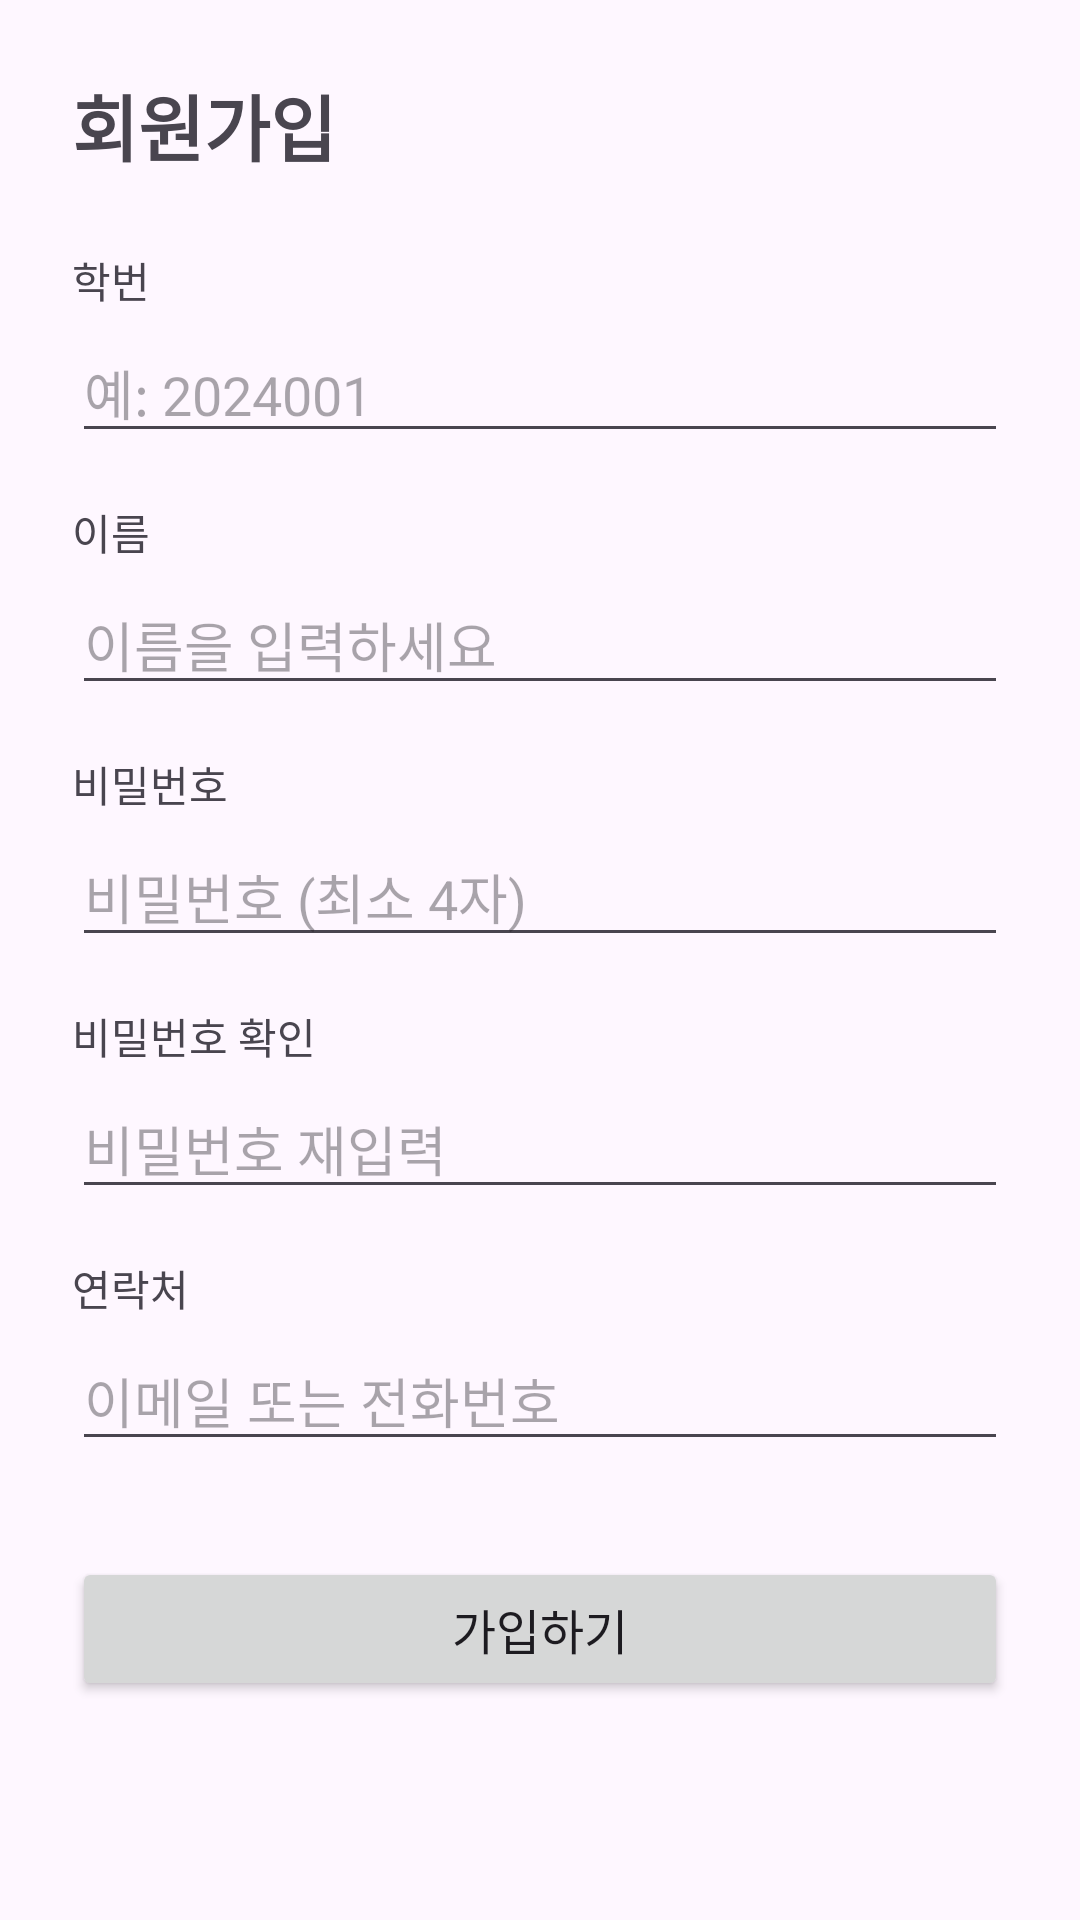

The Android layout XML behind this screen, and the referenced resources:
<!-- AndroidManifest.xml: application theme Theme.HelloAndroid -->
<!-- res/layout/activity_register.xml -->
<?xml version="1.0" encoding="utf-8"?>
<ScrollView xmlns:android="http://schemas.android.com/apk/res/android"
    android:layout_width="match_parent"
    android:layout_height="match_parent"
    android:padding="24dp">

    <LinearLayout
        android:layout_width="match_parent"
        android:layout_height="wrap_content"
        android:orientation="vertical">

        <TextView
            android:layout_width="wrap_content"
            android:layout_height="wrap_content"
            android:text="회원가입"
            android:textSize="24sp"
            android:textStyle="bold"
            android:layout_marginBottom="24dp"/>

        <TextView
            android:layout_width="wrap_content"
            android:layout_height="wrap_content"
            android:text="학번"
            android:layout_marginBottom="4dp"/>

        <EditText
            android:id="@+id/editRegisterUserId"
            android:layout_width="match_parent"
            android:layout_height="wrap_content"
            android:hint="예: 2024001"
            android:inputType="text"
            android:layout_marginBottom="16dp"/>

        <TextView
            android:layout_width="wrap_content"
            android:layout_height="wrap_content"
            android:text="이름"
            android:layout_marginBottom="4dp"/>

        <EditText
            android:id="@+id/editRegisterName"
            android:layout_width="match_parent"
            android:layout_height="wrap_content"
            android:hint="이름을 입력하세요"
            android:inputType="text"
            android:layout_marginBottom="16dp"/>

        <TextView
            android:layout_width="wrap_content"
            android:layout_height="wrap_content"
            android:text="비밀번호"
            android:layout_marginBottom="4dp"/>

        <EditText
            android:id="@+id/editRegisterPassword"
            android:layout_width="match_parent"
            android:layout_height="wrap_content"
            android:hint="비밀번호 (최소 4자)"
            android:inputType="textPassword"
            android:layout_marginBottom="16dp"/>

        <TextView
            android:layout_width="wrap_content"
            android:layout_height="wrap_content"
            android:text="비밀번호 확인"
            android:layout_marginBottom="4dp"/>

        <EditText
            android:id="@+id/editRegisterPasswordConfirm"
            android:layout_width="match_parent"
            android:layout_height="wrap_content"
            android:hint="비밀번호 재입력"
            android:inputType="textPassword"
            android:layout_marginBottom="16dp"/>

        <TextView
            android:layout_width="wrap_content"
            android:layout_height="wrap_content"
            android:text="연락처"
            android:layout_marginBottom="4dp"/>

        <EditText
            android:id="@+id/editRegisterContact"
            android:layout_width="match_parent"
            android:layout_height="wrap_content"
            android:hint="이메일 또는 전화번호"
            android:inputType="text"
            android:layout_marginBottom="32dp"/>

        <Button
            android:id="@+id/btnRegisterSubmit"
            android:layout_width="match_parent"
            android:layout_height="wrap_content"
            android:text="가입하기"
            android:textSize="16sp"/>

    </LinearLayout>

</ScrollView>
<!-- resources referenced by this layout -->
<resources>
  <style name="Theme.HelloAndroid" parent="Base.Theme.HelloAndroid" />
  <style name="Base.Theme.HelloAndroid" parent="Theme.Material3.DayNight.NoActionBar" />
</resources>
